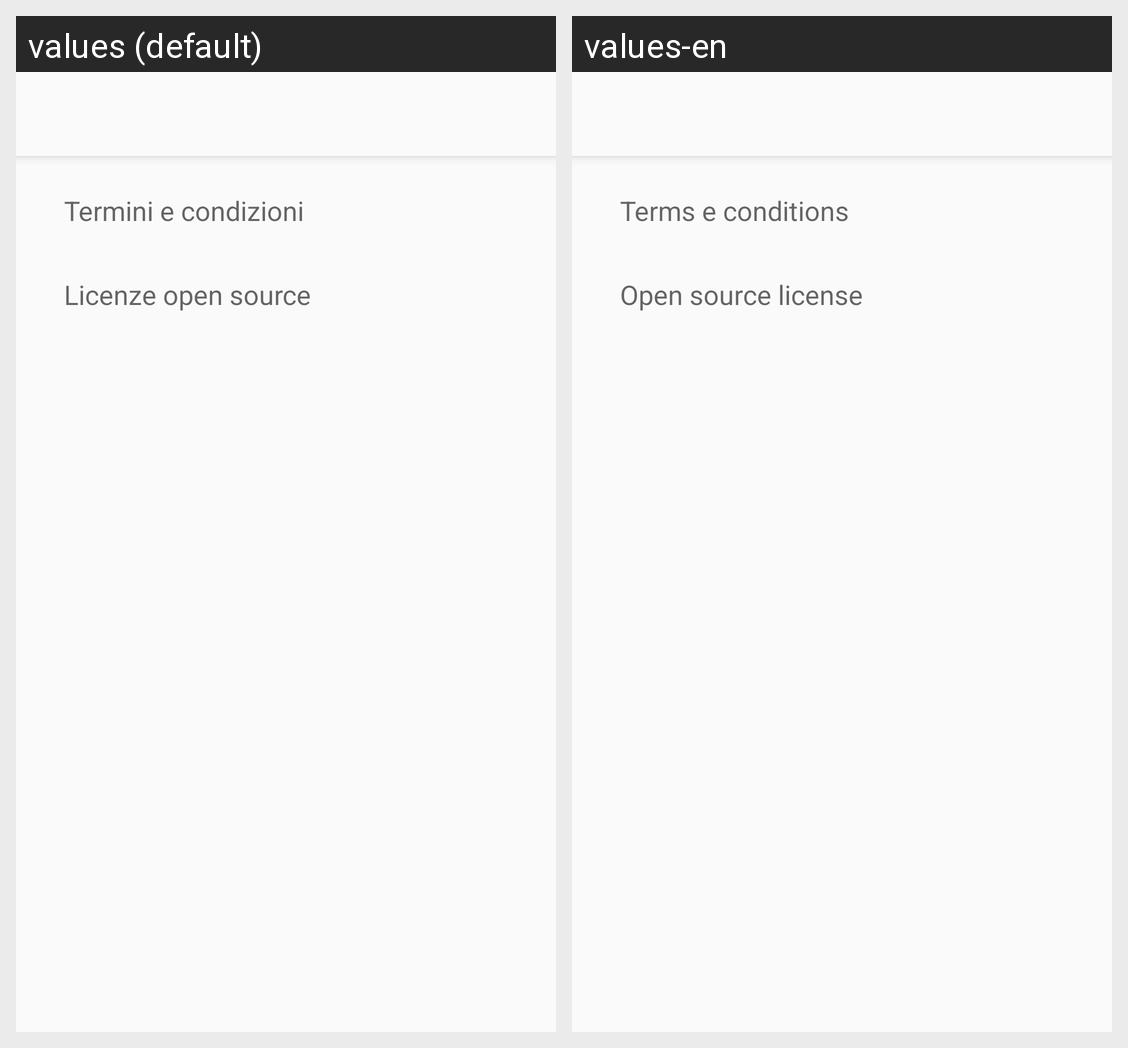

The Android screen above is rendered under two locales of the same app. Produce the string resources it draws, with the default and per-locale values.
Android screen res/layout/activity_help.xml rendered under 2 locales, left to right: values (default), values-en. Device: Nexus 5 (rendered at 1080×1920; each locale shown at half size, 540×960, under a caption strip naming it); theme AppTheme.
Strings drawn on this screen, with the default value and each locale's value (text and hints the layout hard-codes, and strings that could not be matched under every locale, appear in the picture but are not listed):

terms_and_conditions
  values: Termini e condizioni
  values-en: Terms e conditions

license_open_source
  values: Licenze open source
  values-en: Open source license
